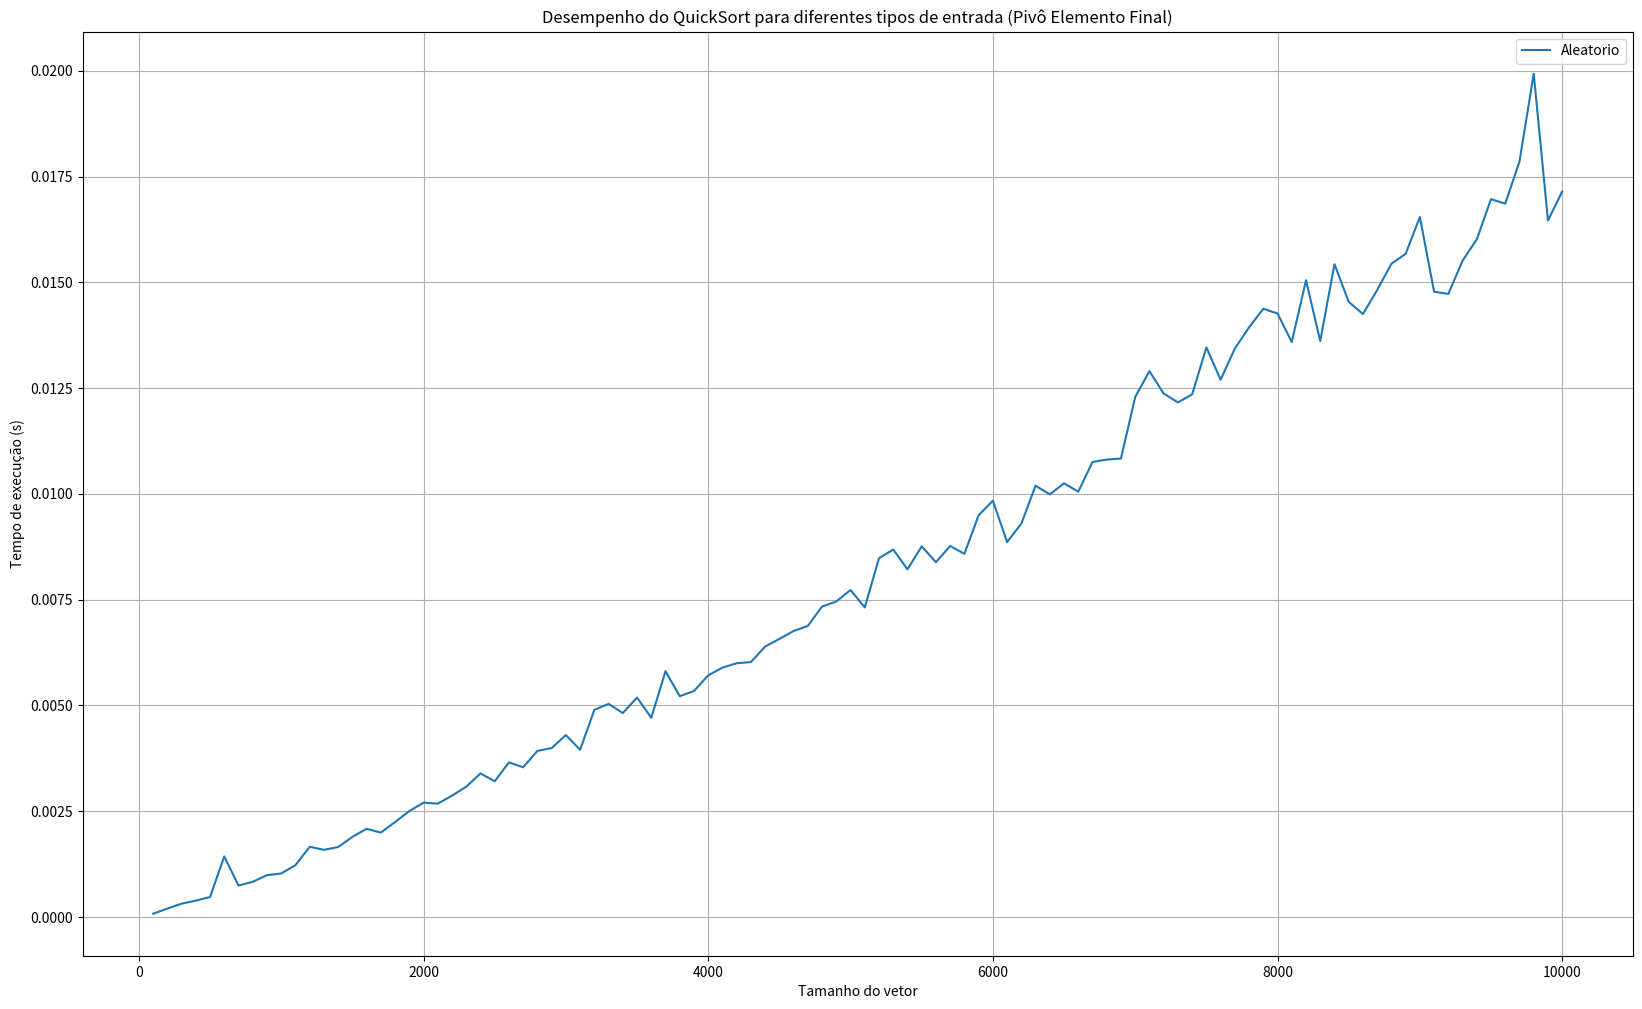

The script that saved this image:
import time
import random
import matplotlib.pyplot as plt

# Implementação do QuickSort com escolha de pivô

def particionar(arranjo, inicio, fim, comparacoes, trocas, tipo_pivo):
    if tipo_pivo == 1:
        pivo_indice = fim  # Último elemento
    elif tipo_pivo == 2:
        pivo_indice = random.randint(inicio, fim)  # Aleatório
    elif tipo_pivo == 3:
        pivo_indice = (inicio + fim) // 2  # Elemento do meio
    
    arranjo[pivo_indice], arranjo[fim] = arranjo[fim], arranjo[pivo_indice]  # Troca o pivô para o fim
    pivo = arranjo[fim]
    i = inicio - 1
    for j in range(inicio, fim):
        comparacoes[0] += 1
        if arranjo[j] <= pivo:
            i += 1
            arranjo[i], arranjo[j] = arranjo[j], arranjo[i]
            trocas[0] += 1
    arranjo[i + 1], arranjo[fim] = arranjo[fim], arranjo[i + 1]
    trocas[0] += 1
    return i + 1

def quicksort(arranjo, inicio, fim, comparacoes, trocas, tipo_pivo):
    if inicio < fim:
        pi = particionar(arranjo, inicio, fim, comparacoes, trocas, tipo_pivo)
        quicksort(arranjo, inicio, pi - 1, comparacoes, trocas, tipo_pivo)
        quicksort(arranjo, pi + 1, fim, comparacoes, trocas, tipo_pivo)

def ordenar_quicksort(arranjo, tipo_pivo=1):
    comparacoes = [0]
    trocas = [0]
    quicksort(arranjo, 0, len(arranjo) - 1, comparacoes, trocas, tipo_pivo)
    return comparacoes[0], trocas[0]

# Gerar diferentes tipos de vetores de entrada
def gerar_vetor(tipo, tamanho):
    if tipo == "ordenado":
        return list(range(tamanho))
    elif tipo == "ordenado_decrescente":
        return list(range(tamanho, 0, -1))
    elif tipo == "aleatorio":
        return [random.randint(0, 1000) for _ in range(tamanho)]
    elif tipo == "valores_repetidos":
        return [42] * tamanho
    elif tipo == "parcialmente_ordenado":
        vetor = list(range(tamanho))
        random.shuffle(vetor[:tamanho // 2])  # Desordena metade do vetor
        return vetor

# Testar tempos de execução para diferentes tamanhos de entrada
tamanhos = [i * 100 for i in range(1, 101)]
#tipos = ["ordenado", "ordenado_decrescente", "aleatorio","valores_repetidos", "parcialmente_ordenado"]
tipos = ["aleatorio"]
resultados = {tipo: [] for tipo in tipos}

# Escolher tipo de pivô (1: fim, 2: aleatório, 3: meio)
tipo_pivo = 1  # Pode ser alterado para 1, 2 ou 3

match tipo_pivo:
    case 1:
        nome_pivo = "Elemento Final"
    case 2:
        nome_pivo = "Elemento Aleatorio"
    
    case 3:
        nome_pivo = "Elemento do Meio"

trocas_totais = []
for tamanho in tamanhos:
    for tipo in tipos:
        vetor = gerar_vetor(tipo, tamanho)
        inicio_tempo = time.time()
        _,trocas=ordenar_quicksort(vetor, tipo_pivo)
        trocas_totais.append(trocas)
        fim_tempo = time.time()
        tempo_execucao = fim_tempo - inicio_tempo
        resultados[tipo].append(tempo_execucao)

print("Vetor de trocasarações para cada tamanho de entrada:", trocas_totais)
# Criar gráfico
plt.figure(figsize=(20, 12))
for tipo in tipos:
    plt.plot(tamanhos, resultados[tipo], label=tipo.replace("_", " ").capitalize())

plt.xlabel("Tamanho do vetor")
plt.ylabel("Tempo de execução (s)")
plt.title(f"Desempenho do QuickSort para diferentes tipos de entrada (Pivô {nome_pivo})")
plt.legend()
plt.grid(True)
plt.show()
